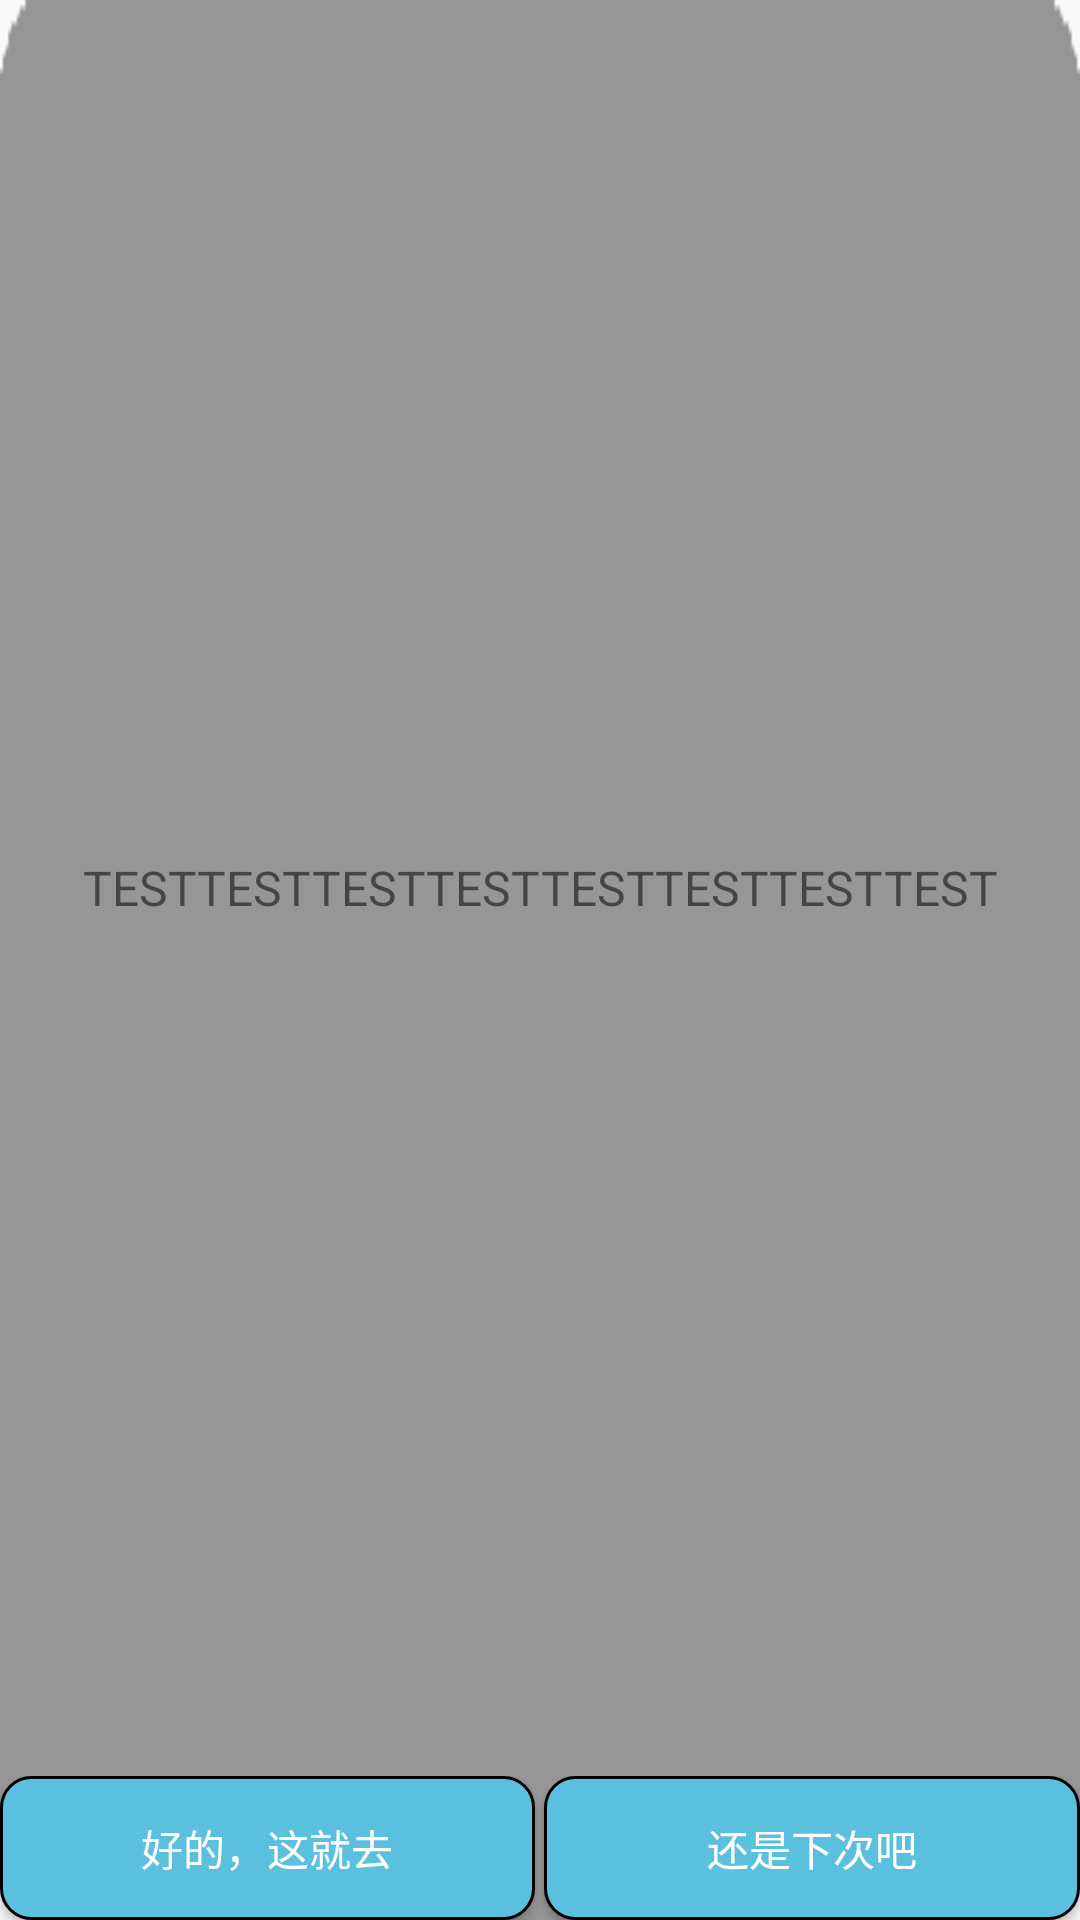

Android layout source for this screen:
<!-- AndroidManifest.xml: application theme Theme.AppCompat.Light.NoActionBar -->
<!-- res/layout/infodialog_layout.xml -->
<?xml version="1.0" encoding="utf-8"?>
<LinearLayout xmlns:android="http://schemas.android.com/apk/res/android"
    android:layout_width="wrap_content"
    android:layout_height="wrap_content"
    android:background="@drawable/dialog_bg"
    android:orientation="vertical">

    <LinearLayout
        android:id="@+id/content"
        android:layout_width="fill_parent"
        android:layout_height="0dp"
        android:layout_weight="1"
        android:background="#00808080"
        android:gravity="center"
        android:minHeight="100dip"
        android:orientation="vertical">

        <TextView
            android:id="@+id/message"
            android:layout_width="fill_parent"
            android:layout_height="match_parent"
            android:gravity="center"
            android:text="@string/dialog_welcome_tv"
            android:textSize="16sp" />
    </LinearLayout>

    <LinearLayout
        android:layout_width="fill_parent"
        android:layout_height="wrap_content"
        android:orientation="horizontal"
        android:background="#00808080">

        <Button
            android:id="@+id/positiveButton"
            android:layout_width="0dp"
            android:layout_height="wrap_content"
            android:layout_weight="1"
            android:background="@drawable/dialog_confirm_btn"
            android:singleLine="true"
            android:text="@string/dialog_confirm_btn"
            android:textColor="@color/bg_white" />

        <Button
            android:id="@+id/negativeButton"
            android:layout_width="0dip"
            android:layout_height="wrap_content"
            android:layout_marginLeft="3dp"
            android:layout_weight="1"
            android:background="@drawable/dialog_confirm_btn"
            android:singleLine="true"
            android:text="@string/dialog_cancel_btn"
            android:textColor="@color/bg_white" />
    </LinearLayout>

</LinearLayout>
<!-- resources referenced by this layout -->
<resources>
  <color name="bg_white">#FFFFFF</color>
  <!-- drawable dialog_bg: png bitmap (drawable, 3569 bytes) -->
  <!-- drawable dialog_confirm_btn (drawable) -->
  <?xml version="1.0" encoding="utf-8"?>
  <selector xmlns:android="http://schemas.android.com/apk/res/android">
      <item android:state_pressed="true">
          <shape>
              <solid android:color="#ff6666" />
              <stroke android:width="1dp" />
              <corners android:radius="10dp" />
          </shape>
      </item>
  
      <item>
          <shape>
              <solid android:color="#5BC0DE" />
              <stroke android:width="1dp" />
              <corners android:radius="10dp" />
          </shape>
      </item>
  
  </selector>
  <string name="dialog_cancel_btn">还是下次吧</string>
  <string name="dialog_confirm_btn">好的，这就去</string>
  <string name="dialog_welcome_tv">TESTTESTTESTTESTTESTTESTTESTTEST</string>
</resources>
